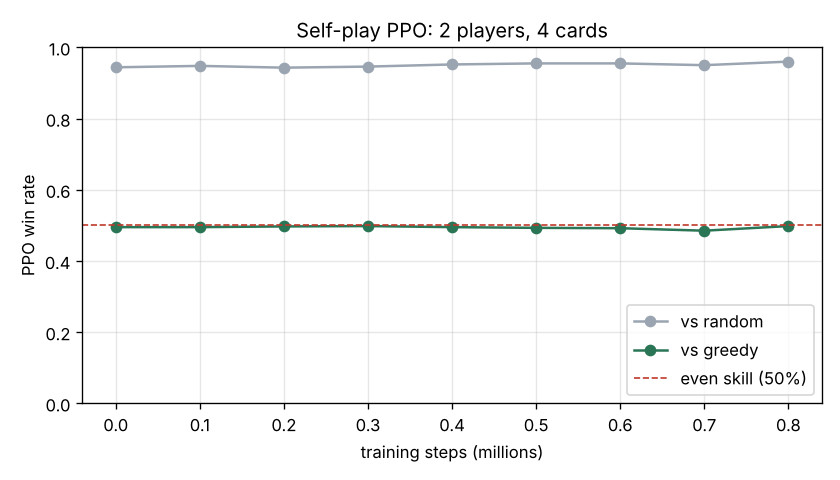

The data file committed next to this chart (first rows):
steps, minutes, win_greedy, score_greedy, win_random, score_random
2, 0.0, 0.495, 0.628, 0.944, -0.274
100000, 2.1, 0.495, 0.548, 0.948, -0.847
200000, 4.2, 0.497, 0.475, 0.943, -0.638
300000, 7.0, 0.498, 0.376, 0.946, -0.836
400000, 10.2, 0.495, 0.309, 0.952, -0.798
500000, 13.5, 0.493, 0.285, 0.955, -1.039
600000, 17.8, 0.492, 0.147, 0.955, -1.028
700000, 22.0, 0.485, 0.149, 0.95, -1.291
800000, 26.6, 0.498, 0.069, 0.96, -0.991
